Run: headless pygame with SDL's dummy video driver; simulated clock (each Clock.tick advances the game by its frame time, no real sleeping); random seed 0; keys injected as events and as key.get_pressed() state; mouse plan: one left click at the window centre at the start of phase 2, then a move to the lower-right quarter at the start of phase 3.
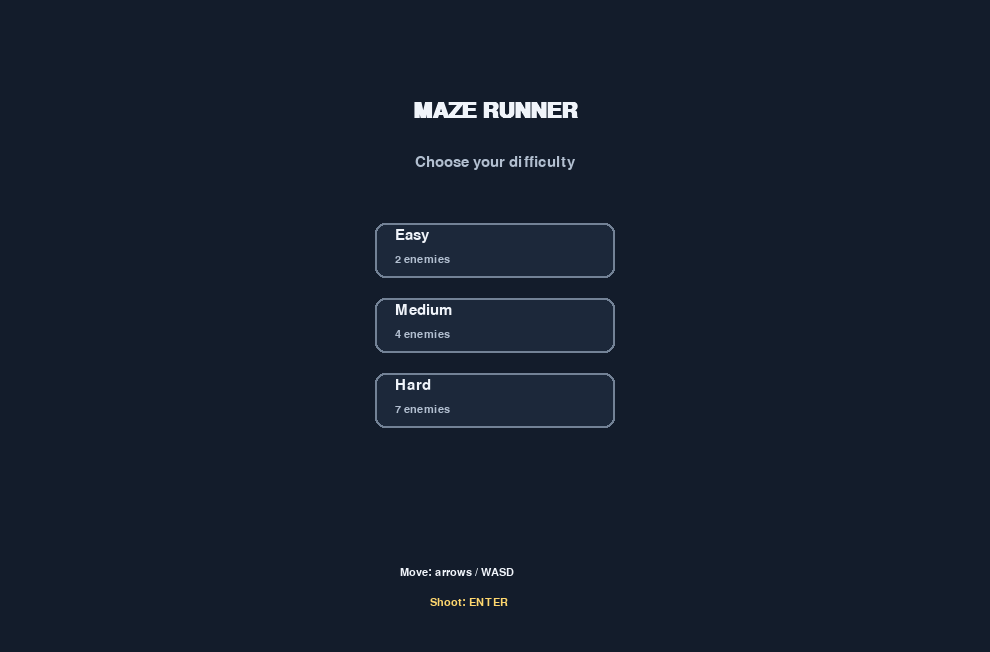
Frame 1 of 4 · flips 1–60 · no input
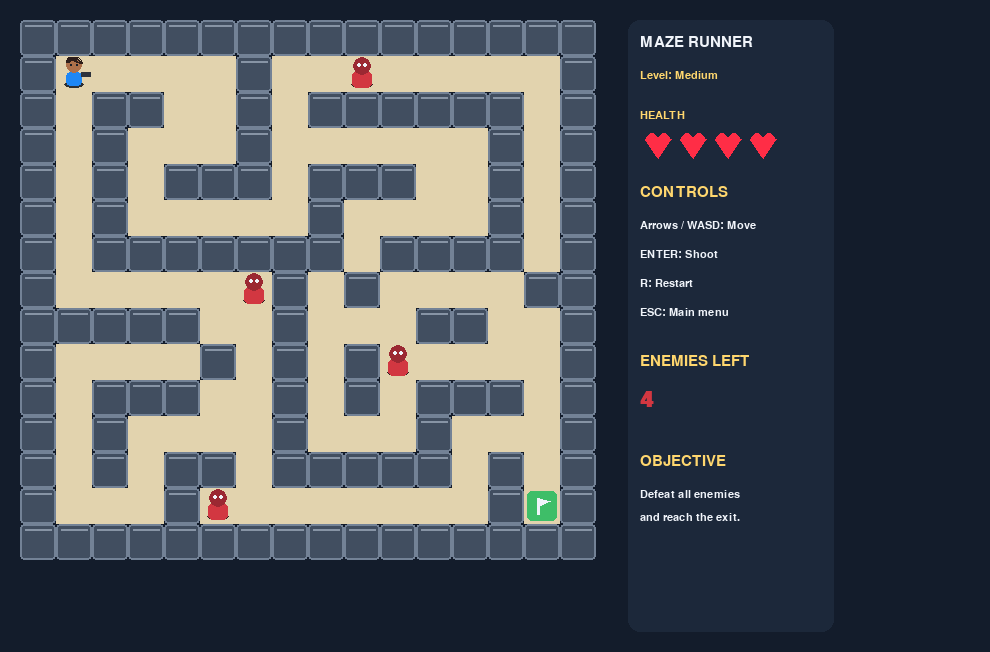
Frame 2 of 4 · flips 61–180 · clicked the window centre · tapped SPACE, RETURN · held RIGHT (→), D
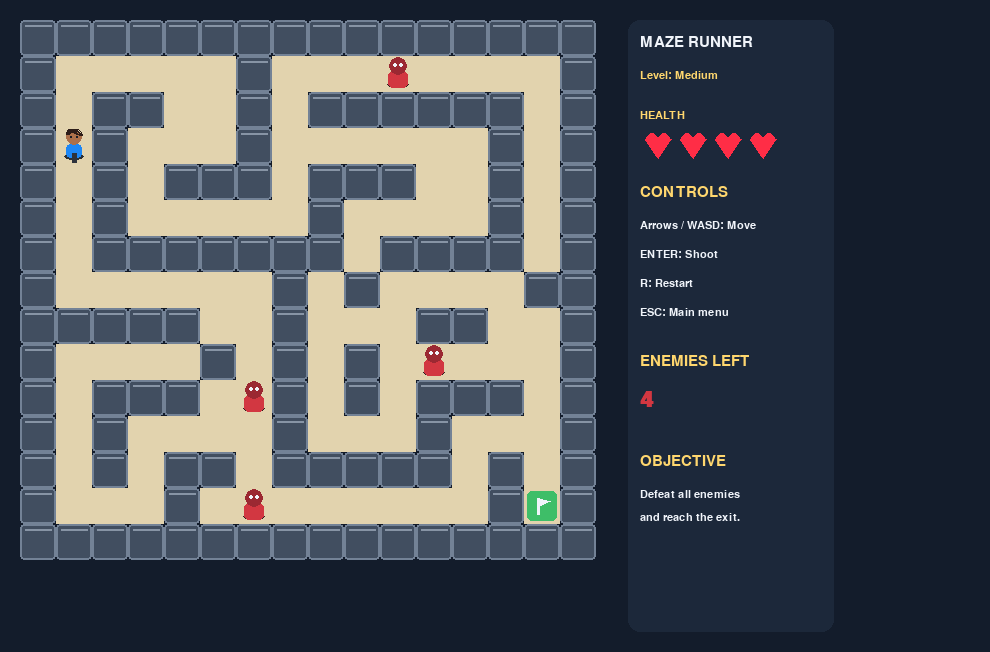
Frame 3 of 4 · flips 181–300 · moved the mouse to the lower-right quarter · held DOWN (↓), S
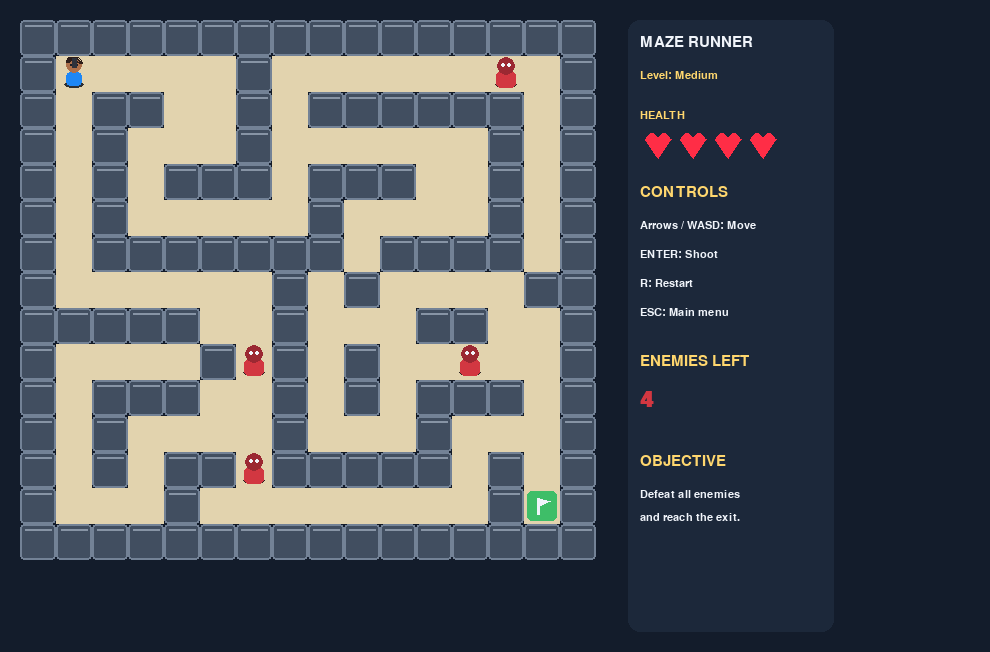
Frame 4 of 4 · flips 301–420 · held LEFT (←), A, UP (↑), W

The pygame program that drew these frames:

import pygame
import sys
import random

pygame.init()

# ============================================================
# 1. SETTINGS
# ============================================================

TILE = 36
HUD_WIDTH = 230
MARGIN = 20
FPS = 60

BACKGROUND = (19, 28, 43)
PANEL = (28, 40, 58)
WALL = (65, 78, 96)
WALL_EDGE = (115, 130, 150)
PATH = (226, 211, 174)
PLAYER_COLOR = (30, 135, 245)
PLAYER_SKIN = (173, 112, 74)
ENEMY_COLOR = (210, 55, 65)
GOAL = (62, 190, 104)
WHITE = (240, 244, 250)
MUTED = (178, 191, 208)
GOLD = (255, 215, 110)
BULLET_COLOR = (255, 225, 80)

# Health settings
MAX_HEALTH = 4
HIT_COOLDOWN_MS = 1000  # Brief protection after taking damage.

font = pygame.font.SysFont("arial", 22)
small_font = pygame.font.SysFont("arial", 17)
large_font = pygame.font.SysFont("arial", 32, bold=True)

# ============================================================
# 2. MAZE DEFINITIONS
# ============================================================

# # = wall, . = path, S = start, E = exit

MAZES = {
    "Easy": [
        "############",
        "#S.........#",
        "#.####.###.#",
        "#......#...#",
        "######.#.###",
        "#......#...#",
        "#.########.#",
        "#........#E#",
        "############",
    ],

    "Medium": [
        "################",
        "#S....#........#",
        "#.##..#.######.#",
        "#.#...#......#.#",
        "#.#.###.###..#.#",
        "#.#.....#....#.#",
        "#.#######.####.#",
        "#......#.#....##",
        "#####..#...##..#",
        "#....#.#.#.....#",
        "#.###..#.#.###.#",
        "#.#....#...#...#",
        "#.#.##.#####.#.#",
        "#...#........#E#",
        "################",
    ],

    "Hard": [
        "####################",
        "#S.....#...........#",
        "#####..#.#########.#",
        "#......#.....#.....#",
        "#.#########..#.###.#",
        "#.........#..#...#.#",
        "#.#######.####.#.#.#",
        "#.#.....#......#.#.#",
        "#.#.###.########.#.#",
        "#...#...#........#.#",
        "###.#.###.########.#",
        "#...#.....#........#",
        "#.#########.######.#",
        "#.........#......#.#",
        "#.#######.######.#.#",
        "#.......#........#E#",
        "####################",
    ],
}

ENEMY_COUNTS = {
    "Easy": 2,
    "Medium": 4,
    "Hard": 7,
}

ENEMY_MOVE_DELAY = 650

# ============================================================
# 3. WINDOW AND GAME STATE
# ============================================================

MAX_COLS = max(
    len(row)
    for maze in MAZES.values()
    for row in maze
)
MAX_ROWS = max(len(maze) for maze in MAZES.values())

WIDTH = 2 * MARGIN + MAX_COLS * TILE + HUD_WIDTH
HEIGHT = 2 * MARGIN + MAX_ROWS * TILE

screen = pygame.display.set_mode((WIDTH, HEIGHT))
pygame.display.set_caption("Maze Runner: Enemy Challenge")
clock = pygame.time.Clock()

game_state = "menu"
difficulty = None
MAZE = None
ROWS = 0
COLS = 0

start = None
exit_cell = None

player_r = 0
player_c = 0
facing = (0, 1)

enemies = []

won = False
lost = False

# Player health state
player_health = MAX_HEALTH
last_hit_time = -HIT_COOLDOWN_MS

# Shooting animation
shot_start = None
shot_end = None
shot_time = 0
SHOT_DURATION = 120

# ============================================================
# 4. HELPER FUNCTIONS
# ============================================================

def draw_text(text, font_type, color, x, y):
    image = font_type.render(text, True, color)
    screen.blit(image, (x, y))


def tile_rect(r, c):
    """Convert maze coordinates into screen coordinates."""
    x = MARGIN + c * TILE
    y = MARGIN + r * TILE
    return pygame.Rect(x, y, TILE, TILE)


def find_special_cells():
    """Find the start and exit positions."""
    global start, exit_cell

    start = None
    exit_cell = None

    for r, row in enumerate(MAZE):
        for c, cell in enumerate(row):
            if cell == "S":
                start = (r, c)
            elif cell == "E":
                exit_cell = (r, c)

    if start is None or exit_cell is None:
        raise ValueError("Every maze needs an S and an E.")


# ============================================================
# 5. LOAD A DIFFICULTY LEVEL
# ============================================================

def select_maze(level):
    global difficulty, MAZE, ROWS, COLS
    global player_r, player_c, facing
    global enemies, won, lost, game_state
    global shot_start, shot_end
    global player_health, last_hit_time

    difficulty = level
    MAZE = MAZES[level]

    ROWS = len(MAZE)
    COLS = len(MAZE[0])

    if any(len(row) != COLS for row in MAZE):
        raise ValueError("All maze rows must have equal length.")

    find_special_cells()

    # Reset player position and direction.
    player_r, player_c = start
    facing = (0, 1)

    # Reset game state and restore all four hearts.
    won = False
    lost = False
    player_health = MAX_HEALTH
    last_hit_time = -HIT_COOLDOWN_MS

    shot_start = None
    shot_end = None

    # Find possible enemy positions.
    available_cells = []

    for r, row in enumerate(MAZE):
        for c, cell in enumerate(row):
            if cell == ".":
                distance_from_start = (
                    abs(r - start[0]) + abs(c - start[1])
                )
                distance_from_exit = (
                    abs(r - exit_cell[0]) + abs(c - exit_cell[1])
                )

                if distance_from_start >= 4 and distance_from_exit >= 2:
                    available_cells.append((r, c))

    enemy_count = min(ENEMY_COUNTS[level], len(available_cells))
    enemies = random.sample(available_cells, enemy_count)

    game_state = "playing"


# ============================================================
# 6. DRAW THE DIFFICULTY MENU
# ============================================================

def menu_button_rect(level):
    levels = ["Easy", "Medium", "Hard"]
    index = levels.index(level)

    button_width = 240
    button_height = 55
    gap = 20

    total_height = 3 * button_height + 2 * gap
    first_y = (HEIGHT - total_height) // 2

    return pygame.Rect(
        WIDTH // 2 - button_width // 2,
        first_y + index * (button_height + gap),
        button_width,
        button_height
    )


def draw_menu():
    screen.fill(BACKGROUND)

    title = large_font.render("MAZE RUNNER", True, WHITE)
    screen.blit(
        title,
        (WIDTH // 2 - title.get_width() // 2, 100)
    )

    subtitle = font.render(
        "Choose your difficulty", True, MUTED
    )
    screen.blit(
        subtitle,
        (WIDTH // 2 - subtitle.get_width() // 2, 155)
    )

    descriptions = {
        "Easy": "2 enemies",
        "Medium": "4 enemies",
        "Hard": "7 enemies",
    }

    for level in ["Easy", "Medium", "Hard"]:
        rect = menu_button_rect(level)

        mouse_over = rect.collidepoint(pygame.mouse.get_pos())
        color = GOAL if mouse_over else PANEL

        pygame.draw.rect(
            screen, color, rect, border_radius=10
        )
        pygame.draw.rect(
            screen, WALL_EDGE, rect,
            width=2, border_radius=10
        )

        label = font.render(level, True, WHITE)
        screen.blit(label, (rect.x + 20, rect.y + 5))

        description = small_font.render(
            descriptions[level], True, MUTED
        )
        screen.blit(
            description,
            (rect.x + 20, rect.y + 31)
        )

    draw_text(
        "Move: arrows / WASD",
        small_font, WHITE,
        WIDTH // 2 - 95, HEIGHT - 85
    )

    draw_text(
        "Shoot: ENTER",
        small_font, GOLD,
        WIDTH // 2 - 65, HEIGHT - 55
    )


# ============================================================
# 7. DRAW THE MAZE
# ============================================================

def draw_maze():
    for r, row in enumerate(MAZE):
        for c, cell in enumerate(row):
            rect = tile_rect(r, c)

            if cell == "#":
                pygame.draw.rect(
                    screen, WALL, rect, border_radius=4
                )
                pygame.draw.rect(
                    screen, WALL_EDGE, rect,
                    width=2, border_radius=4
                )
                pygame.draw.line(
                    screen,
                    (135, 148, 165),
                    (rect.x + 5, rect.y + 5),
                    (rect.right - 5, rect.y + 5),
                    2
                )

            else:
                pygame.draw.rect(screen, PATH, rect)

                if cell == "E":
                    pygame.draw.rect(
                        screen, GOAL,
                        rect.inflate(-6, -6),
                        border_radius=5
                    )

                    fx = rect.centerx

                    pygame.draw.line(
                        screen, WHITE,
                        (fx - 4, rect.centery + 8),
                        (fx - 4, rect.centery - 8),
                        3
                    )

                    pygame.draw.polygon(
                        screen, WHITE,
                        [
                            (fx - 3, rect.centery - 8),
                            (fx + 8, rect.centery - 5),
                            (fx - 3, rect.centery),
                        ]
                    )


# ============================================================
# 8. DRAW THE PLAYER
# ============================================================

def draw_player():
    rect = tile_rect(player_r, player_c)
    cx, cy = rect.center

    # Flash the player while protected after a hit.
    protected = (
        pygame.time.get_ticks() - last_hit_time
        < HIT_COOLDOWN_MS
    )

    if protected and (pygame.time.get_ticks() // 100) % 2 == 0:
        return

    pygame.draw.ellipse(
        screen, (45, 48, 52),
        (cx - 10, cy + 7, 20, 7)
    )

    pygame.draw.rect(
        screen, PLAYER_COLOR,
        (cx - 8, cy - 2, 16, 14),
        border_radius=4
    )

    pygame.draw.circle(
        screen, PLAYER_SKIN,
        (cx, cy - 9), 8
    )

    pygame.draw.arc(
        screen, (45, 29, 25),
        (cx - 8, cy - 17, 16, 13),
        0, 3.14, 4
    )

    pygame.draw.circle(
        screen, (25, 30, 40),
        (cx - 3, cy - 9), 1
    )
    pygame.draw.circle(
        screen, (25, 30, 40),
        (cx + 3, cy - 9), 1
    )

    # Weapon points in the direction the player faces.
    dr, dc = facing
    start_pos = (cx + dc * 7, cy + dr * 7)
    end_pos = (cx + dc * 16, cy + dr * 16)

    pygame.draw.line(
        screen, (45, 50, 60),
        start_pos, end_pos, 5
    )


# ============================================================
# 9. DRAW ENEMIES
# ============================================================

def draw_enemies():
    for r, c in enemies:
        rect = tile_rect(r, c)
        cx, cy = rect.center

        pygame.draw.ellipse(
            screen, (45, 35, 35),
            (cx - 11, cy + 7, 22, 7)
        )

        pygame.draw.rect(
            screen, ENEMY_COLOR,
            (cx - 10, cy - 3, 20, 17),
            border_radius=5
        )

        pygame.draw.circle(
            screen, (155, 40, 50),
            (cx, cy - 8), 9
        )

        pygame.draw.circle(
            screen, WHITE, (cx - 3, cy - 9), 2
        )
        pygame.draw.circle(
            screen, WHITE, (cx + 3, cy - 9), 2
        )


# ============================================================
# 10. PLAYER HEALTH AND ENEMY MOVEMENT
# ============================================================

def handle_player_hit():
    """Remove one heart and respawn the player if possible."""
    global player_health, last_hit_time, lost
    global player_r, player_c

    now = pygame.time.get_ticks()

    # Prevent multiple hearts being lost from one continuous collision.
    if now - last_hit_time < HIT_COOLDOWN_MS:
        return

    player_health -= 1
    last_hit_time = now

    if player_health <= 0:
        player_health = 0
        lost = True
    else:
        # Respawn at the start after taking damage.
        player_r, player_c = start


def move_enemies():
    """
    Enemies patrol into neighboring floor cells.
    They cannot move through walls or overlap one another.
    """
    occupied = set(enemies)

    for i, (r, c) in enumerate(enemies):
        occupied.discard((r, c))

        directions = [
            (-1, 0),
            (1, 0),
            (0, -1),
            (0, 1),
        ]
        random.shuffle(directions)

        for dr, dc in directions:
            nr = r + dr
            nc = c + dc

            if not (0 <= nr < ROWS and 0 <= nc < COLS):
                continue

            if MAZE[nr][nc] == "#":
                continue

            if (nr, nc) in occupied:
                continue

            enemies[i] = (nr, nc)
            break

        occupied.add(enemies[i])

    # Check if an enemy reached the player's tile.
    if (player_r, player_c) in enemies:
        handle_player_hit()


# ============================================================
# 11. SHOOTING MECHANIC
# ============================================================

def shoot():
    """Fire down the corridor until a wall or enemy is hit."""
    global shot_start, shot_end, shot_time

    if won or lost:
        return

    dr, dc = facing

    r = player_r
    c = player_c

    shot_start = tile_rect(r, c).center
    shot_end = shot_start
    shot_time = pygame.time.get_ticks()

    while True:
        r += dr
        c += dc

        if not (0 <= r < ROWS and 0 <= c < COLS):
            break

        if MAZE[r][c] == "#":
            break

        if (r, c) in enemies:
            enemies.remove((r, c))
            shot_end = tile_rect(r, c).center
            break

        shot_end = tile_rect(r, c).center


def draw_shot():
    if shot_start is None:
        return

    elapsed = pygame.time.get_ticks() - shot_time

    if elapsed <= SHOT_DURATION:
        pygame.draw.line(
            screen, BULLET_COLOR,
            shot_start, shot_end, 4
        )
        pygame.draw.circle(
            screen, WHITE, shot_end, 4
        )


# ============================================================
# 12. PLAYER MOVEMENT AND COLLISIONS
# ============================================================

def try_move(dr, dc):
    global player_r, player_c, facing
    global won, lost

    if won or lost:
        return

    facing = (dr, dc)

    nr = player_r + dr
    nc = player_c + dc

    if not (0 <= nr < ROWS and 0 <= nc < COLS):
        return

    if MAZE[nr][nc] == "#":
        return

    player_r = nr
    player_c = nc

    # Touching an enemy costs one heart.
    if (player_r, player_c) in enemies:
        handle_player_hit()
        return

    # The exit only works after all enemies are defeated.
    if (player_r, player_c) == exit_cell:
        if len(enemies) == 0:
            won = True


# ============================================================
# 13. RESTART AND RETURN TO MENU
# ============================================================

def reset_game():
    """Restart the selected level with four hearts."""
    if difficulty is not None:
        select_maze(difficulty)


def return_to_menu():
    global game_state
    game_state = "menu"


# ============================================================
# 14. HEALTH BAR
# ============================================================

def draw_heart(x, y, size, color):
    """Draw a solid heart shape using Pygame."""
    radius = size // 4

    # Two round bumps at the top of the heart
    pygame.draw.circle(
        screen, color,
        (x - radius, y - radius),
        radius
    )
    pygame.draw.circle(
        screen, color,
        (x + radius, y - radius),
        radius
    )

    # Pointed bottom half of the heart
    pygame.draw.polygon(
        screen, color,
        [
            (x - size // 2, y - radius),
            (x + size // 2, y - radius),
            (x, y + size // 2),
        ]
    )


def draw_health_bar(x, y):
    """Display four actual heart icons."""
    draw_text("HEALTH", small_font, GOLD, x, y - 20)

    for i in range(MAX_HEALTH):
        heart_x = x + 18 + i * 35

        if i < player_health:
            # Full heart
            color = (255, 45, 70)
        else:
            # Empty heart
            color = (75, 75, 85)

        draw_heart(heart_x, y + 15, 26, color)


# ============================================================
# 15. INFORMATION PANEL
# ============================================================

def draw_hud():
    x = MARGIN * 2 + COLS * TILE + 12

    panel = pygame.Rect(
        x, MARGIN,
        HUD_WIDTH - 24,
        HEIGHT - 2 * MARGIN
    )

    pygame.draw.rect(
        screen, PANEL, panel, border_radius=12
    )

    draw_text(
        "MAZE RUNNER", font, WHITE,
        x + 12, MARGIN + 15
    )

    draw_text(
        "Level: " + difficulty,
        small_font, GOLD,
        x + 12, MARGIN + 50
    )

    # Display the four-heart health bar.
    draw_health_bar(x + 12, MARGIN + 110)

    y = MARGIN + 165
    draw_text("CONTROLS", font, GOLD, x + 12, y)
    y += 35

    controls = [
        "Arrows / WASD: Move",
        "ENTER: Shoot",
        "R: Restart",
        "ESC: Main menu",
    ]

    for line in controls:
        draw_text(line, small_font, WHITE, x + 12, y)
        y += 29

    y += 18
    draw_text("ENEMIES LEFT", font, GOLD, x + 12, y)
    y += 35

    draw_text(
        str(len(enemies)),
        large_font, ENEMY_COLOR,
        x + 12, y
    )

    y += 65
    draw_text("OBJECTIVE", font, GOLD, x + 12, y)
    y += 35

    draw_text(
        "Defeat all enemies",
        small_font, WHITE, x + 12, y
    )
    draw_text(
        "and reach the exit.",
        small_font, WHITE, x + 12, y + 23
    )

    if won:
        y += 85
        draw_text("YOU WON!", font, GOAL, x + 12, y)
        draw_text(
            "Press R to replay",
            small_font, WHITE, x + 12, y + 35
        )

    elif lost:
        y += 85
        draw_text("GAME OVER", font, ENEMY_COLOR, x + 12, y)
        draw_text(
            "Press R to retry",
            small_font, WHITE, x + 12, y + 35
        )


# ============================================================
# 16. MAIN GAME LOOP
# ============================================================

running = True
last_enemy_move = pygame.time.get_ticks()

while running:
    clock.tick(FPS)
    current_time = pygame.time.get_ticks()

    for event in pygame.event.get():

        if event.type == pygame.QUIT:
            running = False

        # ---------------- MENU INPUT ----------------
        elif game_state == "menu":

            if event.type == pygame.MOUSEBUTTONDOWN:
                if event.button == 1:
                    for level in ["Easy", "Medium", "Hard"]:
                        if menu_button_rect(level).collidepoint(event.pos):
                            select_maze(level)
                            last_enemy_move = current_time
                            break

            elif event.type == pygame.KEYDOWN:
                if event.key == pygame.K_1:
                    select_maze("Easy")
                    last_enemy_move = current_time

                elif event.key == pygame.K_2:
                    select_maze("Medium")
                    last_enemy_move = current_time

                elif event.key == pygame.K_3:
                    select_maze("Hard")
                    last_enemy_move = current_time

                elif event.key == pygame.K_ESCAPE:
                    running = False

        # ---------------- GAME INPUT ----------------
        elif game_state == "playing":

            if event.type == pygame.KEYDOWN:

                if event.key in (pygame.K_UP, pygame.K_w):
                    try_move(-1, 0)

                elif event.key in (pygame.K_DOWN, pygame.K_s):
                    try_move(1, 0)

                elif event.key in (pygame.K_LEFT, pygame.K_a):
                    try_move(0, -1)

                elif event.key in (pygame.K_RIGHT, pygame.K_d):
                    try_move(0, 1)

                elif event.key == pygame.K_RETURN:
                    shoot()

                elif event.key == pygame.K_r:
                    reset_game()
                    last_enemy_move = current_time

                elif event.key == pygame.K_ESCAPE:
                    return_to_menu()

    # ========================================================
    # UPDATE ENEMIES
    # ========================================================

    if (
        game_state == "playing"
        and not won
        and not lost
        and current_time - last_enemy_move >= ENEMY_MOVE_DELAY
    ):
        move_enemies()
        last_enemy_move = current_time

    # ========================================================
    # DRAW CURRENT SCREEN
    # ========================================================

    if game_state == "menu":
        draw_menu()

    elif game_state == "playing":
        screen.fill(BACKGROUND)

        draw_maze()
        draw_enemies()
        draw_player()
        draw_shot()
        draw_hud()

    pygame.display.flip()


# ============================================================
# 17. SHUT DOWN
# ============================================================

pygame.quit()
sys.exit()
